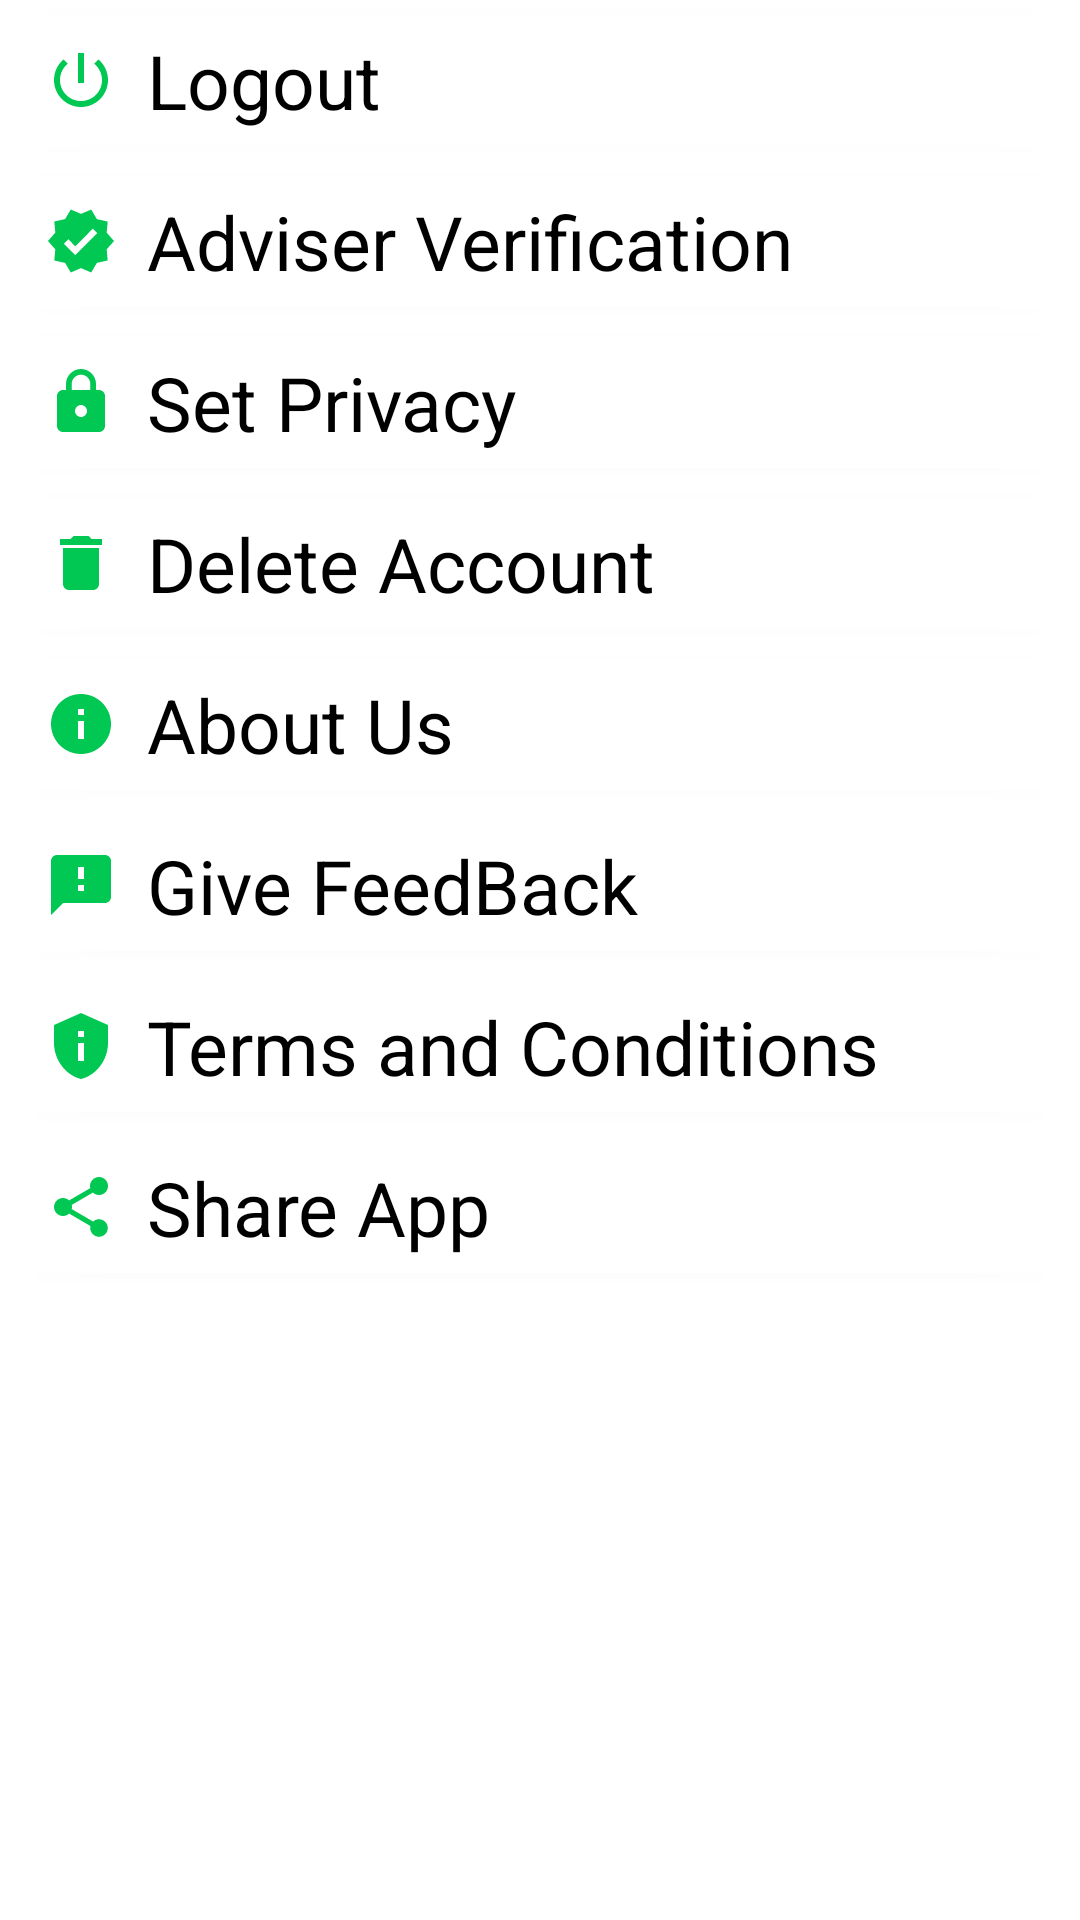

Produce the Android XML layout that renders to this screen, including the resource entries it uses.
<!-- AndroidManifest.xml: application theme Theme.AdviseMe -->
<!-- res/layout/bottom_sheet_menu.xml -->
<?xml version="1.0" encoding="utf-8"?>
<LinearLayout xmlns:android="http://schemas.android.com/apk/res/android"
    xmlns:app="http://schemas.android.com/apk/res-auto"
    android:orientation="vertical"
    android:layout_width="match_parent"
    android:layout_height="wrap_content">

    <androidx.cardview.widget.CardView
        android:layout_width="match_parent"
        android:layout_height="wrap_content"
        android:clickable="true"
        android:layout_margin="5dp"
        app:cardCornerRadius="4dp"
        android:id="@+id/cv_logout">

        <TextView
            android:layout_width="match_parent"
            android:layout_height="wrap_content"
            android:text="Logout"
            android:textColor="@android:color/black"
            android:textSize="25sp"
            android:drawableStart="@drawable/ic_baseline_power_settings_new_24"
            android:paddingStart="10dp"
            android:drawablePadding="10dp"
            android:padding="5dp"
            android:drawableLeft="@drawable/ic_baseline_power_settings_new_24"
            android:paddingLeft="10dp" />



    </androidx.cardview.widget.CardView>

    <androidx.cardview.widget.CardView
        android:layout_width="match_parent"
        android:layout_height="wrap_content"
        android:clickable="true"
        android:layout_margin="5dp"
        app:cardCornerRadius="4dp"
        android:id="@+id/request_adviser_acc_CV">

        <TextView
            android:layout_width="match_parent"
            android:layout_height="wrap_content"
            android:text="Adviser Verification"
            android:textColor="@android:color/black"
            android:textSize="25sp"
            android:drawableStart="@drawable/ic_baseline_verified_24"
            android:paddingStart="10dp"
            android:drawablePadding="10dp"
            android:padding="5dp"
            android:drawableLeft="@drawable/ic_baseline_power_settings_new_24"
            android:paddingLeft="10dp" />



    </androidx.cardview.widget.CardView>

    <androidx.cardview.widget.CardView
        android:layout_width="match_parent"
        android:layout_height="wrap_content"
        android:clickable="true"
        android:layout_margin="5dp"
        app:cardCornerRadius="4dp"
        android:id="@+id/cv_privacy">

        <TextView
            android:layout_width="match_parent"
            android:layout_height="wrap_content"
            android:text="Set Privacy"
            android:textColor="@android:color/black"
            android:textSize="25sp"
            android:drawableStart="@drawable/bottom_sheet_lock"
            android:paddingStart="10dp"
            android:drawablePadding="10dp"
            android:padding="5dp"
            android:drawableLeft="@drawable/ic_baseline_power_settings_new_24"
            android:paddingLeft="10dp" />



    </androidx.cardview.widget.CardView>


    <androidx.cardview.widget.CardView
        android:layout_width="match_parent"
        android:layout_height="wrap_content"
        android:clickable="true"
        android:layout_margin="5dp"
        app:cardCornerRadius="4dp"
        android:id="@+id/cv_delete">

        <TextView
            android:layout_width="match_parent"
            android:layout_height="wrap_content"
            android:text="Delete Account"
            android:textColor="@android:color/black"
            android:textSize="25sp"
            android:drawableStart="@drawable/ic_baseline_delete_24"
            android:paddingStart="10dp"
            android:drawablePadding="10dp"
            android:padding="5dp"
            android:drawableLeft="@drawable/ic_baseline_power_settings_new_24"
            android:paddingLeft="10dp" />



    </androidx.cardview.widget.CardView>

    <androidx.cardview.widget.CardView
        android:layout_width="match_parent"
        android:layout_height="wrap_content"
        android:clickable="true"
        android:layout_margin="5dp"
        app:cardCornerRadius="4dp"
        android:id="@+id/about_app">

        <TextView
            android:layout_width="match_parent"
            android:layout_height="wrap_content"
            android:text="About Us"
            android:textColor="@android:color/black"
            android:textSize="25sp"
            android:drawableStart="@drawable/ic_about_app"
            android:paddingStart="10dp"
            android:drawablePadding="10dp"
            android:padding="5dp"
            android:drawableLeft="@drawable/ic_about_app"
            android:paddingLeft="10dp" />



    </androidx.cardview.widget.CardView>



    <androidx.cardview.widget.CardView
        android:layout_width="match_parent"
        android:layout_height="wrap_content"
        android:clickable="true"
        android:layout_margin="5dp"
        app:cardCornerRadius="4dp"

        android:id="@+id/give_feedback_item">

        <TextView

            android:layout_width="match_parent"
            android:layout_height="wrap_content"
            android:text="Give FeedBack"
            android:textColor="@android:color/black"
            android:textSize="25sp"
            android:drawableStart="@drawable/ic_feedback_icon"
            android:paddingStart="10dp"
            android:drawablePadding="10dp"
            android:padding="5dp"
            android:drawableLeft="@drawable/ic_feedback_icon"
            android:paddingLeft="10dp" />



    </androidx.cardview.widget.CardView>



    <androidx.cardview.widget.CardView
        android:layout_width="match_parent"
        android:layout_height="wrap_content"
        android:clickable="false"
        android:layout_margin="5dp"
        app:cardCornerRadius="4dp"
        android:id="@+id/privacy_policy_item">

        <TextView
            android:layout_width="match_parent"
            android:layout_height="wrap_content"
            android:text="Terms and Conditions"
            android:textColor="@android:color/black"
            android:textSize="25sp"
            android:drawableStart="@drawable/ic_privacy_icon"
            android:paddingStart="10dp"
            android:drawablePadding="10dp"
            android:padding="5dp"
            android:drawableLeft="@drawable/ic_privacy_icon"
            android:paddingLeft="10dp" />



    </androidx.cardview.widget.CardView>

    <androidx.cardview.widget.CardView
        android:layout_width="match_parent"
        android:layout_height="wrap_content"
        android:clickable="true"
        android:layout_margin="5dp"
        app:cardCornerRadius="4dp"
        android:id="@+id/share_app_item">

        <TextView
            android:layout_width="match_parent"
            android:layout_height="wrap_content"
            android:text="Share App"
            android:textColor="@android:color/black"
            android:textSize="25sp"
            android:drawableStart="@drawable/icon_share_app"
            android:paddingStart="10dp"
            android:drawablePadding="10dp"
            android:padding="5dp"
            android:drawableLeft="@drawable/icon_share_app"
            android:paddingLeft="10dp" />





    </androidx.cardview.widget.CardView>


</LinearLayout>
<!-- resources referenced by this layout -->
<resources>
  <!-- drawable bottom_sheet_lock (drawable-v24) -->
  <vector xmlns:android="http://schemas.android.com/apk/res/android"
      android:width="24dp"
      android:height="24dp"
      android:viewportWidth="24"
      android:viewportHeight="24">
    <path
        android:fillColor="@color/greenPrimary"
        android:pathData="M18,8h-1L17,6c0,-2.76 -2.24,-5 -5,-5S7,3.24 7,6v2L6,8c-1.1,0 -2,0.9 -2,2v10c0,1.1 0.9,2 2,2h12c1.1,0 2,-0.9 2,-2L20,10c0,-1.1 -0.9,-2 -2,-2zM12,17c-1.1,0 -2,-0.9 -2,-2s0.9,-2 2,-2 2,0.9 2,2 -0.9,2 -2,2zM15.1,8L8.9,8L8.9,6c0,-1.71 1.39,-3.1 3.1,-3.1 1.71,0 3.1,1.39 3.1,3.1v2z"/>
  </vector>
  <!-- drawable ic_about_app (drawable) -->
  <vector xmlns:android="http://schemas.android.com/apk/res/android"
      android:width="24dp"
      android:height="24dp"
      android:viewportWidth="24"
      android:viewportHeight="24"
      >
    <path
        android:fillColor="@color/greenPrimary"
        android:pathData="M12,2C6.48,2 2,6.48 2,12s4.48,10 10,10 10,-4.48 10,-10S17.52,2 12,2zM13,17h-2v-6h2v6zM13,9h-2L11,7h2v2z"/>
  </vector>
  <!-- drawable ic_baseline_delete_24 (drawable-v24) -->
  <vector xmlns:android="http://schemas.android.com/apk/res/android"
      android:width="24dp"
      android:height="24dp"
      android:viewportWidth="24"
      android:viewportHeight="24">
    <path
        android:fillColor="@color/greenPrimary"
        android:pathData="M6,19c0,1.1 0.9,2 2,2h8c1.1,0 2,-0.9 2,-2V7H6v12zM19,4h-3.5l-1,-1h-5l-1,1H5v2h14V4z"/>
  </vector>
  <!-- drawable ic_baseline_power_settings_new_24 (drawable-v24) -->
  <vector xmlns:android="http://schemas.android.com/apk/res/android"
      android:width="24dp"
      android:height="24dp"
      android:viewportWidth="24"
      android:viewportHeight="24">
    <path
        android:fillColor="@color/greenPrimary"
        android:pathData="M13,3h-2v10h2L13,3zM17.83,5.17l-1.42,1.42C17.99,7.86 19,9.81 19,12c0,3.87 -3.13,7 -7,7s-7,-3.13 -7,-7c0,-2.19 1.01,-4.14 2.58,-5.42L6.17,5.17C4.23,6.82 3,9.26 3,12c0,4.97 4.03,9 9,9s9,-4.03 9,-9c0,-2.74 -1.23,-5.18 -3.17,-6.83z"/>
  </vector>
  <!-- drawable ic_feedback_icon (drawable) -->
  <vector xmlns:android="http://schemas.android.com/apk/res/android"
      android:width="24dp"
      android:height="24dp"
      android:viewportWidth="24"
      android:viewportHeight="24"
     >
    <path
        android:fillColor="@color/greenPrimary"
        android:pathData="M20,2L4,2c-1.1,0 -1.99,0.9 -1.99,2L2,22l4,-4h14c1.1,0 2,-0.9 2,-2L22,4c0,-1.1 -0.9,-2 -2,-2zM13,14h-2v-2h2v2zM13,10h-2L11,6h2v4z"/>
  </vector>
  <!-- drawable ic_privacy_icon (drawable) -->
  <vector xmlns:android="http://schemas.android.com/apk/res/android"
      android:width="24dp"
      android:height="24dp"
      android:viewportWidth="24"
      android:viewportHeight="24"
      >
    <path
        android:fillColor="@color/greenPrimary"
        android:pathData="M12,1L3,5v6c0,5.55 3.84,10.74 9,12c5.16,-1.26 9,-6.45 9,-12V5L12,1L12,1zM11,7h2v2h-2V7zM11,11h2v6h-2V11z"/>
  </vector>
  <style name="Theme.AdviseMe" parent="Theme.MaterialComponents.DayNight.NoActionBar">
          
          <item name="colorPrimary">@color/purple_500</item>
          <item name="colorPrimaryVariant">@color/blue_selected</item>
          <item name="colorOnPrimary">@color/white</item>
          
          <item name="colorSecondary">@color/teal_200</item>
          <item name="colorSecondaryVariant">@color/teal_700</item>
          <item name="colorOnSecondary">@color/black</item>
          
          <item name="android:statusBarColor" tools:targetApi="l">?attr/colorPrimaryVariant</item>
          
      </style>
  <color name="greenPrimary">#00c853</color>
  <color name="purple_500">#00c853</color>
  <color name="blue_selected">#2196f3</color>
  <color name="white">#FFFFFFFF</color>
  <color name="teal_200">#FF03DAC5</color>
  <color name="teal_700">#FF018786</color>
  <color name="black">#FF000000</color>
</resources>
